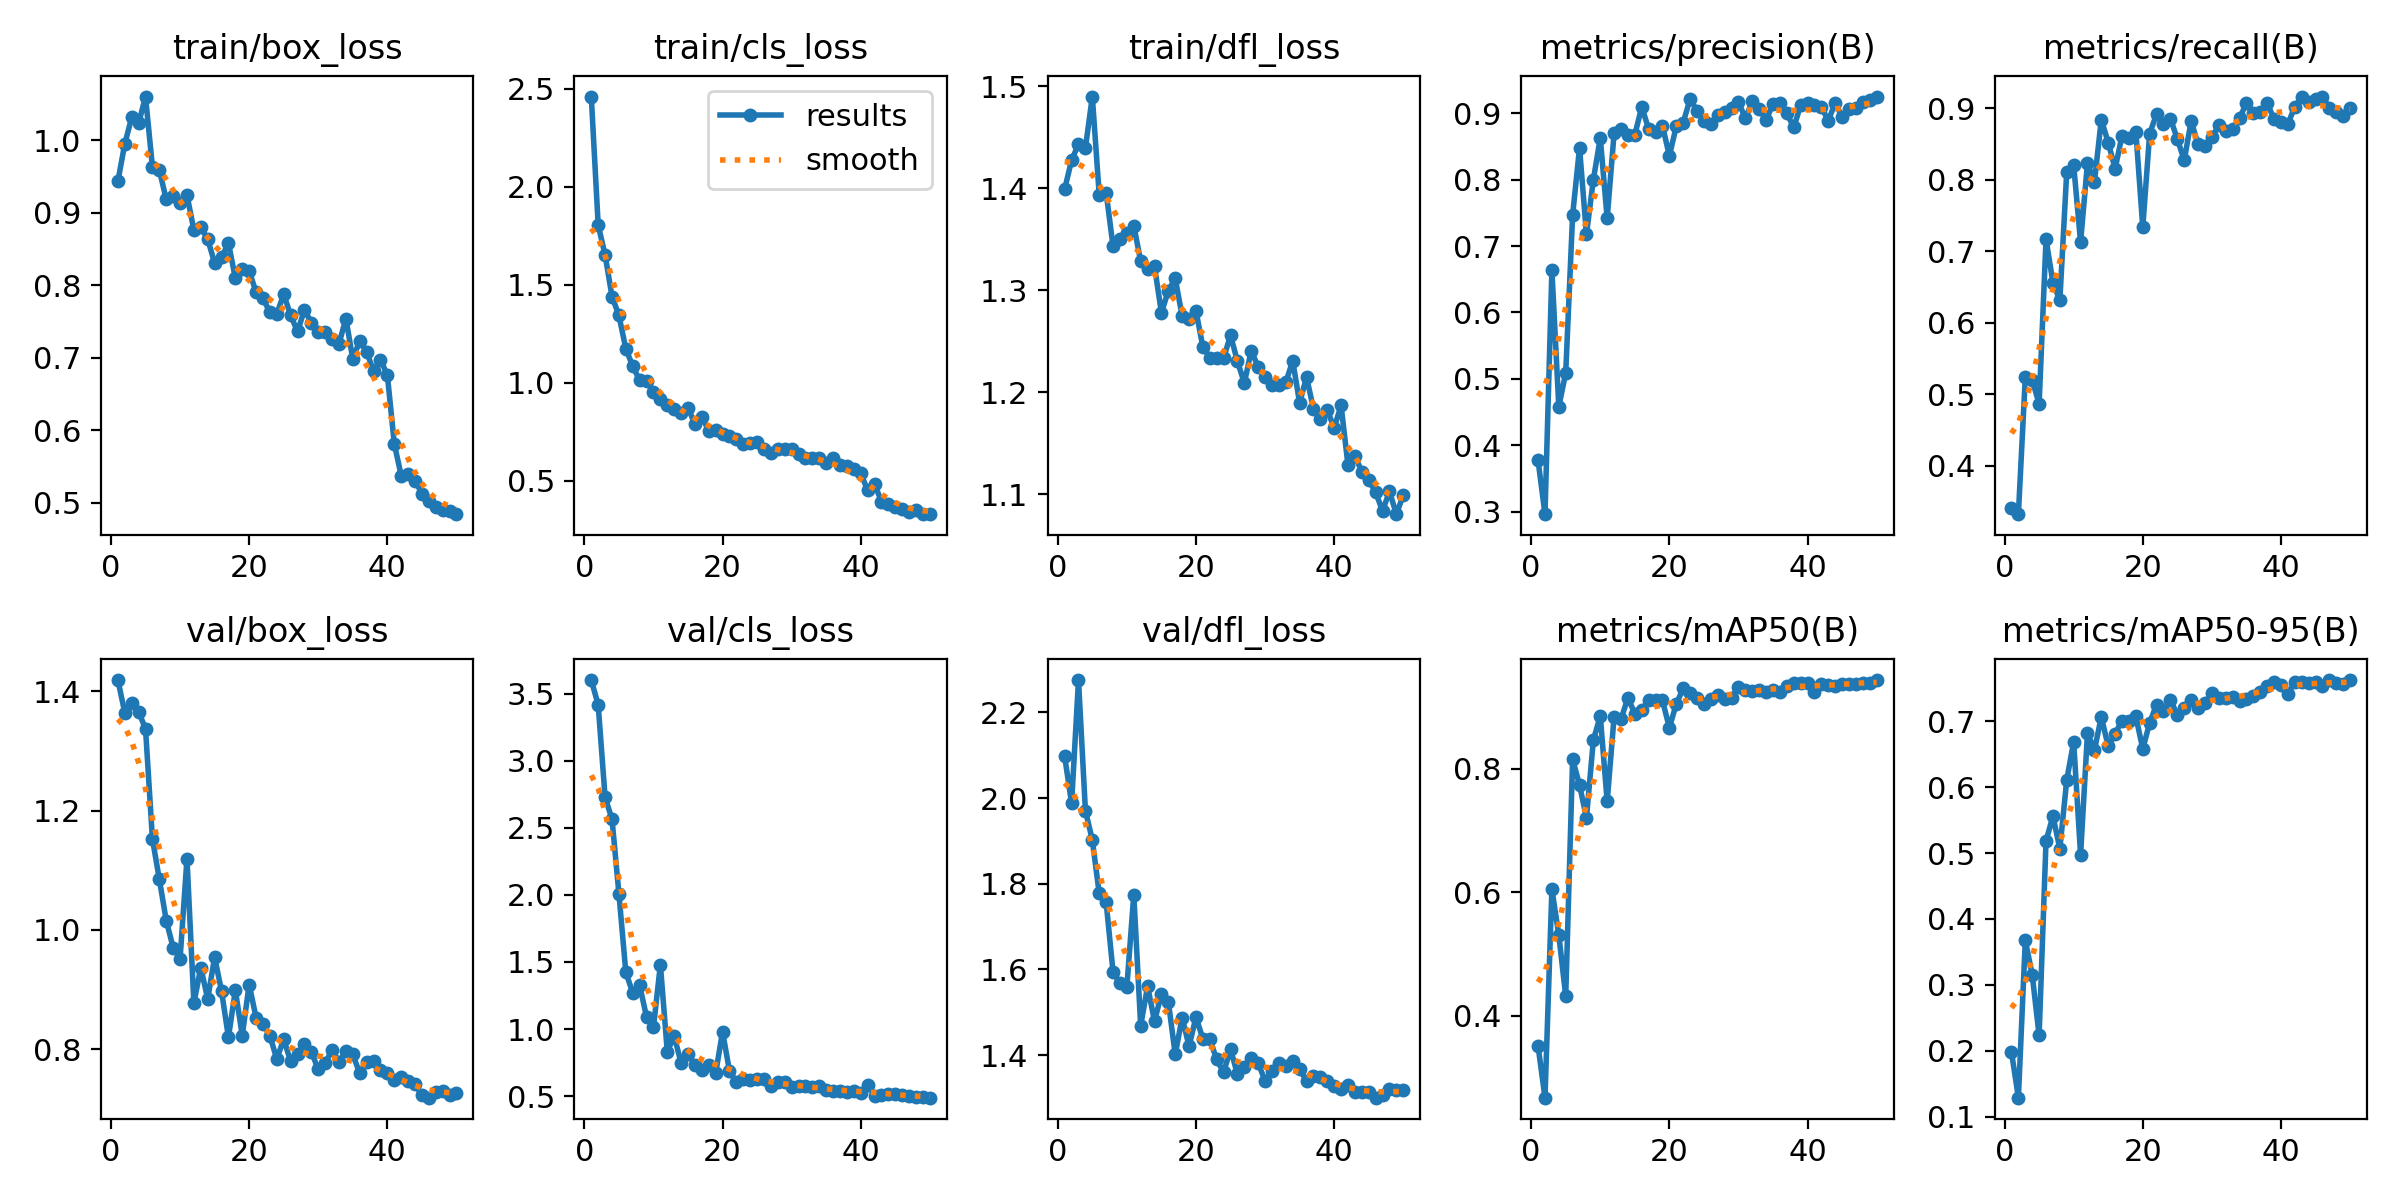

Source data for this figure (header and first rows):
epoch, time, train/box_loss, train/cls_loss, train/dfl_loss, metrics/precision(B), metrics/recall(B), metrics/mAP50(B), metrics/mAP50-95(B), val/box_loss, val/cls_loss, val/dfl_loss, lr/pg0, lr/pg1, lr/pg2
1, 43.44, 0.9431, 2.46, 1.399, 0.3772, 0.3413, 0.3506, 0.1983, 1.419, 3.601, 2.097, 0.0004709, 0.0004709, 0.0004709
2, 71.8, 0.9949, 1.805, 1.428, 0.2964, 0.332, 0.267, 0.1291, 1.364, 3.416, 1.988, 0.0009284, 0.0009284, 0.0009284
3, 104.8, 1.031, 1.653, 1.443, 0.6635, 0.5233, 0.6048, 0.3677, 1.38, 2.726, 2.276, 0.001367, 0.001367, 0.001367
4, 144.5, 1.023, 1.441, 1.44, 0.4583, 0.5198, 0.5304, 0.3157, 1.365, 2.565, 1.971, 0.001344, 0.001344, 0.001344
5, 185.5, 1.06, 1.344, 1.49, 0.5089, 0.4867, 0.4317, 0.2234, 1.337, 2.009, 1.902, 0.001316, 0.001316, 0.001316
6, 221.9, 0.9628, 1.174, 1.394, 0.7465, 0.7167, 0.8155, 0.5182, 1.153, 1.423, 1.777, 0.001288, 0.001288, 0.001288
7, 257.7, 0.9586, 1.085, 1.396, 0.8478, 0.6562, 0.7734, 0.5559, 1.085, 1.269, 1.757, 0.001259, 0.001259, 0.001259
8, 293.4, 0.9182, 1.014, 1.343, 0.7175, 0.6311, 0.7203, 0.5066, 1.016, 1.325, 1.594, 0.001231, 0.001231, 0.001231
9, 329.3, 0.9233, 1.012, 1.351, 0.7997, 0.8116, 0.8461, 0.6109, 0.9703, 1.09, 1.568, 0.001203, 0.001203, 0.001203
10, 362.8, 0.9131, 0.953, 1.357, 0.8626, 0.8206, 0.8854, 0.6687, 0.9518, 1.013, 1.56, 0.001174, 0.001174, 0.001174
11, 382.9, 0.924, 0.9184, 1.363, 0.7417, 0.7128, 0.7469, 0.4968, 1.119, 1.48, 1.775, 0.001146, 0.001146, 0.001146
12, 403.1, 0.876, 0.8867, 1.329, 0.8694, 0.8237, 0.8837, 0.682, 0.8775, 0.8315, 1.469, 0.001118, 0.001118, 0.001118
13, 423, 0.8795, 0.8668, 1.321, 0.8756, 0.7967, 0.8801, 0.6555, 0.937, 0.9469, 1.561, 0.001089, 0.001089, 0.001089
14, 443.1, 0.8633, 0.8475, 1.323, 0.8675, 0.8844, 0.9146, 0.7064, 0.8844, 0.7478, 1.479, 0.001061, 0.001061, 0.001061
15, 463.1, 0.8305, 0.8747, 1.278, 0.8675, 0.8522, 0.8892, 0.6616, 0.9545, 0.8132, 1.543, 0.001033, 0.001033, 0.001033
16, 482.9, 0.838, 0.7885, 1.3, 0.9092, 0.8154, 0.8953, 0.681, 0.8978, 0.7301, 1.525, 0.001005, 0.001005, 0.001005
17, 502.8, 0.8581, 0.8266, 1.312, 0.8764, 0.862, 0.9111, 0.7008, 0.8202, 0.6928, 1.402, 0.0009763, 0.0009763, 0.0009763
18, 523.2, 0.8094, 0.7571, 1.275, 0.8714, 0.8587, 0.9112, 0.7002, 0.899, 0.7288, 1.488, 0.000948, 0.000948, 0.000948
19, 543.4, 0.8227, 0.7616, 1.272, 0.8812, 0.8675, 0.9106, 0.7069, 0.8231, 0.6706, 1.421, 0.0009197, 0.0009197, 0.0009197
20, 563.3, 0.8199, 0.7383, 1.28, 0.8358, 0.7335, 0.8662, 0.6576, 0.9086, 0.9798, 1.489, 0.0008914, 0.0008914, 0.0008914
21, 583.4, 0.7899, 0.7285, 1.245, 0.8801, 0.8648, 0.9049, 0.6976, 0.8529, 0.6873, 1.438, 0.0008631, 0.0008631, 0.0008631
22, 603.1, 0.7821, 0.713, 1.234, 0.8857, 0.892, 0.9298, 0.7251, 0.8426, 0.6049, 1.437, 0.0008348, 0.0008348, 0.0008348
23, 623.1, 0.7621, 0.6906, 1.234, 0.9211, 0.8786, 0.922, 0.7151, 0.8224, 0.6252, 1.39, 0.0008065, 0.0008065, 0.0008065
24, 642.8, 0.76, 0.6935, 1.233, 0.9037, 0.8856, 0.9151, 0.7326, 0.7839, 0.6166, 1.36, 0.0007782, 0.0007782, 0.0007782
25, 663, 0.7875, 0.6997, 1.256, 0.8884, 0.8572, 0.9049, 0.7092, 0.817, 0.6294, 1.414, 0.0007499, 0.0007499, 0.0007499
26, 683, 0.7583, 0.6631, 1.23, 0.8837, 0.8273, 0.9125, 0.7202, 0.78, 0.6244, 1.355, 0.0007216, 0.0007216, 0.0007216
27, 703, 0.736, 0.6409, 1.209, 0.8972, 0.8821, 0.9201, 0.7312, 0.792, 0.5773, 1.373, 0.0006934, 0.0006934, 0.0006934
28, 722.8, 0.7658, 0.6608, 1.241, 0.9024, 0.8499, 0.9127, 0.7201, 0.8084, 0.6022, 1.393, 0.0006651, 0.0006651, 0.0006651
29, 742.9, 0.7482, 0.6636, 1.225, 0.9079, 0.848, 0.9148, 0.7276, 0.7959, 0.6018, 1.381, 0.0006368, 0.0006368, 0.0006368
30, 762.7, 0.7356, 0.664, 1.215, 0.9169, 0.8594, 0.9325, 0.7421, 0.7663, 0.571, 1.34, 0.0006085, 0.0006085, 0.0006085
31, 782.8, 0.7347, 0.6359, 1.207, 0.8919, 0.8764, 0.928, 0.7349, 0.7767, 0.577, 1.362, 0.0005802, 0.0005802, 0.0005802
32, 802.4, 0.7257, 0.6166, 1.207, 0.9176, 0.8689, 0.9256, 0.7346, 0.7994, 0.5732, 1.382, 0.0005519, 0.0005519, 0.0005519
33, 822.4, 0.7191, 0.6154, 1.21, 0.9064, 0.8709, 0.928, 0.7367, 0.7788, 0.5705, 1.375, 0.0005236, 0.0005236, 0.0005236
34, 842.4, 0.7538, 0.615, 1.231, 0.8898, 0.8865, 0.9249, 0.7305, 0.7977, 0.578, 1.386, 0.0004953, 0.0004953, 0.0004953
35, 862.3, 0.6976, 0.5932, 1.19, 0.9136, 0.907, 0.9277, 0.7335, 0.7914, 0.5424, 1.368, 0.000467, 0.000467, 0.000467
36, 881.9, 0.7234, 0.6157, 1.215, 0.9154, 0.8939, 0.924, 0.738, 0.7598, 0.539, 1.339, 0.0004387, 0.0004387, 0.0004387
37, 901.9, 0.708, 0.5806, 1.184, 0.8997, 0.8951, 0.9339, 0.7442, 0.7793, 0.5387, 1.352, 0.0004104, 0.0004104, 0.0004104
38, 921.6, 0.6812, 0.5788, 1.174, 0.8784, 0.9069, 0.9382, 0.7537, 0.7797, 0.5276, 1.349, 0.0003821, 0.0003821, 0.0003821
39, 941.7, 0.6972, 0.5622, 1.182, 0.9119, 0.8855, 0.9381, 0.7591, 0.7648, 0.5385, 1.341, 0.0003538, 0.0003538, 0.0003538
40, 961.3, 0.6757, 0.5388, 1.165, 0.9146, 0.8806, 0.9381, 0.7549, 0.7595, 0.5262, 1.327, 0.0003255, 0.0003255, 0.0003255
41, 978.2, 0.5812, 0.4523, 1.187, 0.9115, 0.8781, 0.9235, 0.7405, 0.7479, 0.5848, 1.321, 0.0002972, 0.0002972, 0.0002972
42, 994.7, 0.5371, 0.4843, 1.128, 0.909, 0.9023, 0.9368, 0.7598, 0.754, 0.5043, 1.332, 0.0002689, 0.0002689, 0.0002689
43, 1012, 0.5388, 0.3942, 1.138, 0.8888, 0.9157, 0.9357, 0.7587, 0.7462, 0.5122, 1.315, 0.0002406, 0.0002406, 0.0002406
44, 1028, 0.5301, 0.3833, 1.122, 0.9156, 0.9094, 0.9337, 0.7581, 0.7418, 0.5157, 1.315, 0.0002123, 0.0002123, 0.0002123
45, 1045, 0.5124, 0.3682, 1.114, 0.8941, 0.9134, 0.9371, 0.7587, 0.7227, 0.5168, 1.314, 0.0001841, 0.0001841, 0.0001841
46, 1062, 0.5017, 0.3592, 1.102, 0.9064, 0.9166, 0.9377, 0.753, 0.719, 0.5066, 1.301, 0.0001558, 0.0001558, 0.0001558
47, 1079, 0.4934, 0.3437, 1.083, 0.9075, 0.9005, 0.9375, 0.7617, 0.7286, 0.5044, 1.308, 0.0001275, 0.0001275, 0.0001275
48, 1107, 0.4902, 0.3546, 1.103, 0.9171, 0.8943, 0.9392, 0.7575, 0.7308, 0.4924, 1.32, 9.91726e-05, 9.91726e-05, 9.91726e-05
49, 1139, 0.4884, 0.3308, 1.08, 0.9191, 0.8895, 0.9394, 0.7568, 0.7238, 0.492, 1.318, 7.08784e-05, 7.08784e-05, 7.08784e-05
50, 1163, 0.4839, 0.3338, 1.099, 0.9249, 0.9001, 0.9435, 0.7622, 0.7263, 0.4886, 1.318, 4.25842e-05, 4.25842e-05, 4.25842e-05
